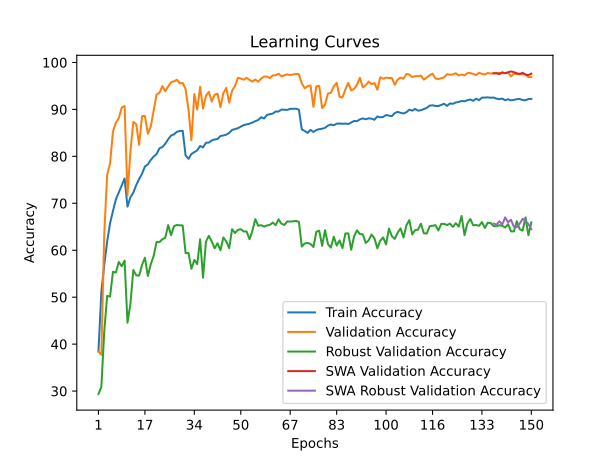

Source data for this figure (header and first rows):
time; train_accuracy; train_loss; valid_accuracy; valid_loss; valid_accuracy_robust; valid_accuracy_swa; valid_accuracy_robust_swa
55,9597; 38,4444; 1,8543; 38,4259; 2,3191; 29,3793; 38,4259; 29,3793
116,3197; 51,1204; 1,5913; 37,7593; 2,8973; 30,8621; 37,7593; 30,8621
154,2029; 56,8704; 1,4667; 63,5370; 1,7595; 42,7241; 63,5370; 42,7241
206,9592; 61,8472; 1,3735; 76,0741; 1,1240; 50,2759; 76,0741; 50,2759
261,2947; 65,7269; 1,2849; 78,4630; 1,0577; 50,1379; 78,4630; 50,1379
307,3363; 68,3565; 1,2310; 85,3148; 0,9718; 55,4138; 85,3148; 55,4138
357,2874; 70,8241; 1,1758; 87,1481; 0,8576; 55,2414; 87,1481; 55,2414
397,9319; 72,3194; 1,1296; 88,1111; 0,8562; 57,5172; 88,1111; 57,5172
432,5546; 73,8843; 1,0975; 90,3889; 0,7943; 56,5862; 90,3889; 56,5862
473,9075; 75,2870; 1,0724; 90,7222; 0,7907; 57,7931; 90,7222; 57,7931
512,5638; 69,2917; 1,2073; 71,7222; 1,3369; 44,5517; 71,7222; 44,5517
614,4959; 71,2639; 1,1661; 81,0000; 0,9977; 48,5517; 81,0000; 48,5517
650,3062; 72,2870; 1,1396; 87,3148; 0,8783; 55,7931; 87,3148; 55,7931
741,1920; 73,8796; 1,1080; 86,8889; 0,8893; 54,6552; 86,8889; 54,6552
800,8621; 75,1481; 1,0756; 82,4444; 0,9616; 54,5862; 82,4444; 54,5862
891,5079; 76,3009; 1,0461; 88,5741; 0,8464; 56,8621; 88,5741; 56,8621
972,0672; 77,8426; 1,0206; 88,6111; 0,8290; 58,4138; 88,6111; 58,4138
1067,0500; 78,2778; 1,0025; 84,8148; 0,9723; 54,5172; 84,8148; 54,5172
1157,8416; 79,2361; 0,9819; 86,3148; 0,8641; 57,0000; 86,3148; 57,0000
1214,5518; 79,9491; 0,9625; 89,7407; 0,7987; 58,7931; 89,7407; 58,7931
1313,6504; 80,4815; 0,9507; 93,1852; 0,7255; 61,7586; 93,1852; 61,7586
1368,2306; 81,7130; 0,9278; 93,5370; 0,7311; 61,7241; 93,5370; 61,7241
1458,6370; 81,9769; 0,9177; 94,9815; 0,7140; 62,3448; 94,9815; 62,3448
1511,0217; 82,6759; 0,8988; 93,8704; 0,7200; 62,6552; 93,8704; 62,6552
1556,7294; 83,6435; 0,8761; 94,8889; 0,6882; 65,3448; 94,8889; 65,3448
1612,5624; 84,4352; 0,8600; 95,7778; 0,6738; 63,2069; 95,7778; 63,2069
1689,6486; 84,6944; 0,8533; 96,0000; 0,6663; 65,1379; 96,0000; 65,1379
1792,2026; 85,2269; 0,8476; 96,3148; 0,6689; 65,3793; 96,3148; 65,3793
1866,3055; 85,4074; 0,8358; 95,5741; 0,6695; 65,3103; 95,5741; 65,3103
1911,7872; 85,4444; 0,8386; 95,6296; 0,6715; 65,2759; 95,6296; 65,2759
1965,4558; 80,1991; 0,9616; 94,3148; 0,7056; 59,3793; 94,3148; 59,3793
2064,6410; 79,4722; 0,9650; 89,9074; 0,8028; 59,4138; 89,9074; 59,4138
2178,3877; 80,5139; 0,9452; 83,4074; 0,9878; 56,0345; 83,4074; 56,0345
2230,0578; 80,9028; 0,9366; 93,2778; 0,7061; 57,9310; 93,2778; 57,9310
2289,4209; 81,2870; 0,9345; 89,9815; 0,8008; 57,0345; 89,9815; 57,0345
2340,1197; 82,2130; 0,9164; 94,8148; 0,6980; 62,3448; 94,8148; 62,3448
2381,9175; 81,9074; 0,9136; 90,1667; 0,8182; 54,1724; 90,1667; 54,1724
2431,8399; 82,8889; 0,8989; 92,8889; 0,7128; 61,8276; 92,8889; 61,8276
2489,3460; 82,9306; 0,8955; 93,7593; 0,6805; 63,0690; 93,7593; 63,0690
2562,7560; 83,3981; 0,8862; 91,6852; 0,7397; 61,8621; 91,6852; 61,8621
2602,9391; 83,5926; 0,8769; 93,1296; 0,7119; 60,4138; 93,1296; 60,4138
2659,9179; 83,6944; 0,8703; 93,3519; 0,7002; 61,4828; 93,3519; 61,4828
2773,2537; 84,3333; 0,8653; 90,4630; 0,8057; 60,0000; 90,4630; 60,0000
2870,8342; 84,4444; 0,8545; 93,4630; 0,7102; 62,7241; 93,4630; 62,7241
2936,9326; 84,6204; 0,8531; 94,5926; 0,6770; 61,8621; 94,5926; 61,8621
2977,8214; 84,9954; 0,8486; 91,4259; 0,7481; 60,4483; 91,4259; 60,4483
3063,8114; 85,6296; 0,8351; 93,9815; 0,7077; 64,4828; 93,9815; 64,4828
3181,6339; 85,8009; 0,8251; 94,9815; 0,6642; 63,6552; 94,9815; 63,6552
3275,4433; 86,0093; 0,8229; 96,7222; 0,6188; 64,3448; 96,7222; 64,3448
3322,9254; 86,3472; 0,8164; 96,5741; 0,6278; 64,4828; 96,5741; 64,4828
3364,2532; 86,6574; 0,8108; 96,3148; 0,6324; 64,0000; 96,3148; 64,0000
3424,7994; 86,8148; 0,8054; 96,7222; 0,6217; 64,0000; 96,7222; 64,0000
3485,0740; 86,9537; 0,7973; 96,2778; 0,6214; 62,3448; 96,2778; 62,3448
3566,5838; 87,2037; 0,7920; 95,9259; 0,6502; 64,1379; 95,9259; 64,1379
3662,1744; 87,4954; 0,7892; 96,3704; 0,6319; 66,6207; 96,3704; 66,6207
3733,6324; 87,7639; 0,7817; 95,9074; 0,6449; 65,2069; 95,9074; 65,2069
3830,6355; 88,3380; 0,7696; 96,5741; 0,6311; 65,3448; 96,5741; 65,3448
3879,6232; 88,0602; 0,7759; 96,9815; 0,6262; 65,0345; 96,9815; 65,0345
3951,7415; 88,8287; 0,7565; 97,0000; 0,6154; 65,2759; 97,0000; 65,2759
4040,8539; 88,9861; 0,7562; 96,6667; 0,6245; 65,4138; 96,6667; 65,4138
... 90 more rows
